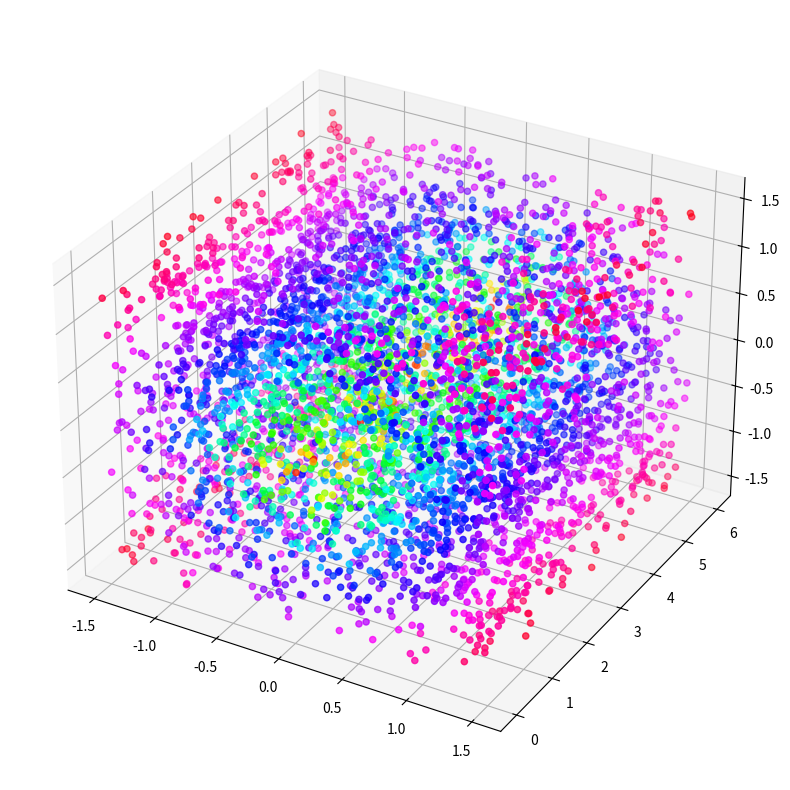

Write the Python code that produced this figure. (Note: this script raises an exception after producing the figure.)
# 3d heatmap d'un parallélépipède

import numpy as np
import matplotlib.cm as cm
import matplotlib.pyplot as plt


T_ini = 25
A = 75
B = 70
K = (4 / 9)

nb_points = 5000


def chaleur(x, z, t):
	# Chaleur en fonction de la distance à la tige et du temps
	# Exponentielle décroissante avec décroissance en K/r pour la distance à l'axe
	# Réglage pour avoir une température max en environ 3 mn (Tmax = 100 pour R = 0 et Tmax = 70 pour R = Rmax = environ 1.5 cm)  (à ajuster avec les valeurs expérimentales)
	r = np.sqrt(x**2 + z**2)
	return T_ini + A*(1 - np.exp(-t/B)) / (K*r + 1)


# Parallépipède de 6 cm de longueur, 3 de largeur, 3 de hauteur
X = np.linspace(-1.5, 1.5, nb_points)
Y = np.linspace(0, 6, nb_points)
Z = np.linspace(-1.5, 1.5, nb_points)

# On mélange pour avoir une répartition homogène des points sinon ils forment juste une droite
np.random.shuffle(X)
np.random.shuffle(Y)
np.random.shuffle(Z)

C = chaleur(X, Z, 300)  # Chaleur après 300 s

fig = plt.figure(figsize=(10, 10))
ax = fig.add_subplot(111, projection='3d')

colmap = cm.ScalarMappable(cmap=cm.hsv_r)
colmap.set_array(C)

c_map = cm.hsv_r((C - min(C))/(max(C) - min(C)))  # Les exemples de matplotlib mettent plutot cmap = hsv(C/max(C)) mais ducoup l'échelle ne match pas avec celle de la colorbar
yg = ax.scatter(X, Y, Z, c=c_map, marker='o')
cb = fig.colorbar(colmap)
cb.ax.set_ylabel('Chaleur en °C')

ax.set_xlabel('Largeur x')
ax.set_ylabel('Longueur y')
ax.set_zlabel('Hauteur z')

plt.show()
